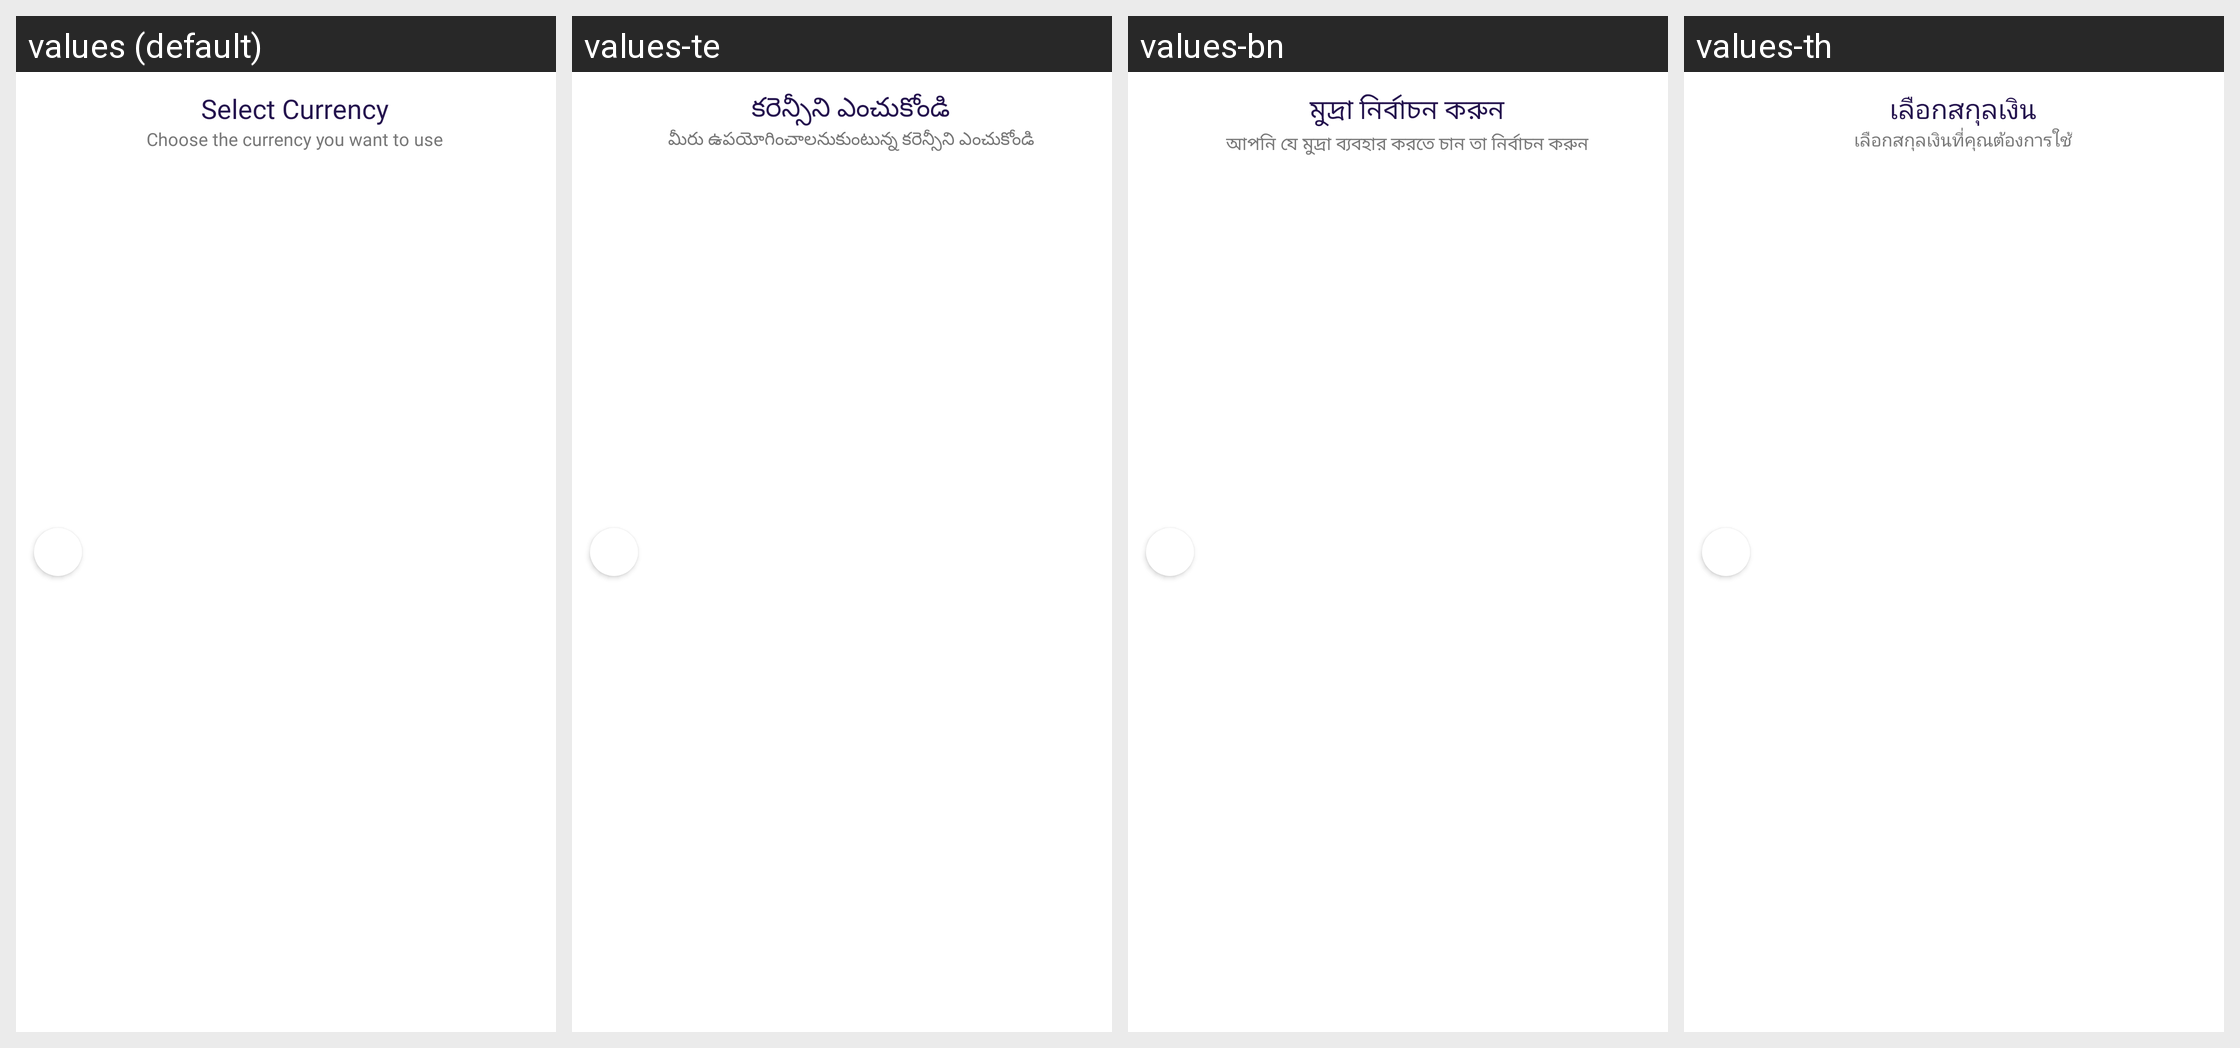

For this localized Android screen grid, give each drawn string resource with its value in every locale shown.
Android screen res/layout/toolbar_back_trans.xml rendered under 4 locales, left to right: values (default), values-te, values-bn, values-th. Device: Nexus 5 (rendered at 1080×1920; each locale shown at half size, 540×960, under a caption strip naming it); theme Theme.MoneyTracker.
Other locales in the repository, not shown: values-ar, values-cs, values-de, values-el, values-es, values-fa, values-fr, values-hi, values-in, values-it, values-ja, values-kn, values-ko, values-ml, values-ms, values-pl, values-pt-rBR, values-ro, values-ru, values-ta-rIN, values-tr, values-uk, values-vi, values-zh-rCN, values-zh-rTW.
Strings drawn on this screen, with the default value and each locale's value (text and hints the layout hard-codes, and strings that could not be matched under every locale, appear in the picture but are not listed):

select_currency
  values: Select Currency
  values-te: కరెన్సీని ఎంచుకోండి
  values-bn: মুদ্রা নির্বাচন করুন
  values-th: เลือกสกุลเงิน

currency_subtext
  values: Choose the currency you want to use
  values-te: మీరు ఉపయోగించాలనుకుంటున్న కరెన్సీని ఎంచుకోండి
  values-bn: আপনি যে মুদ্রা ব্যবহার করতে চান তা নির্বাচন করুন
  values-th: เลือกสกุลเงินที่คุณต้องการใช้
